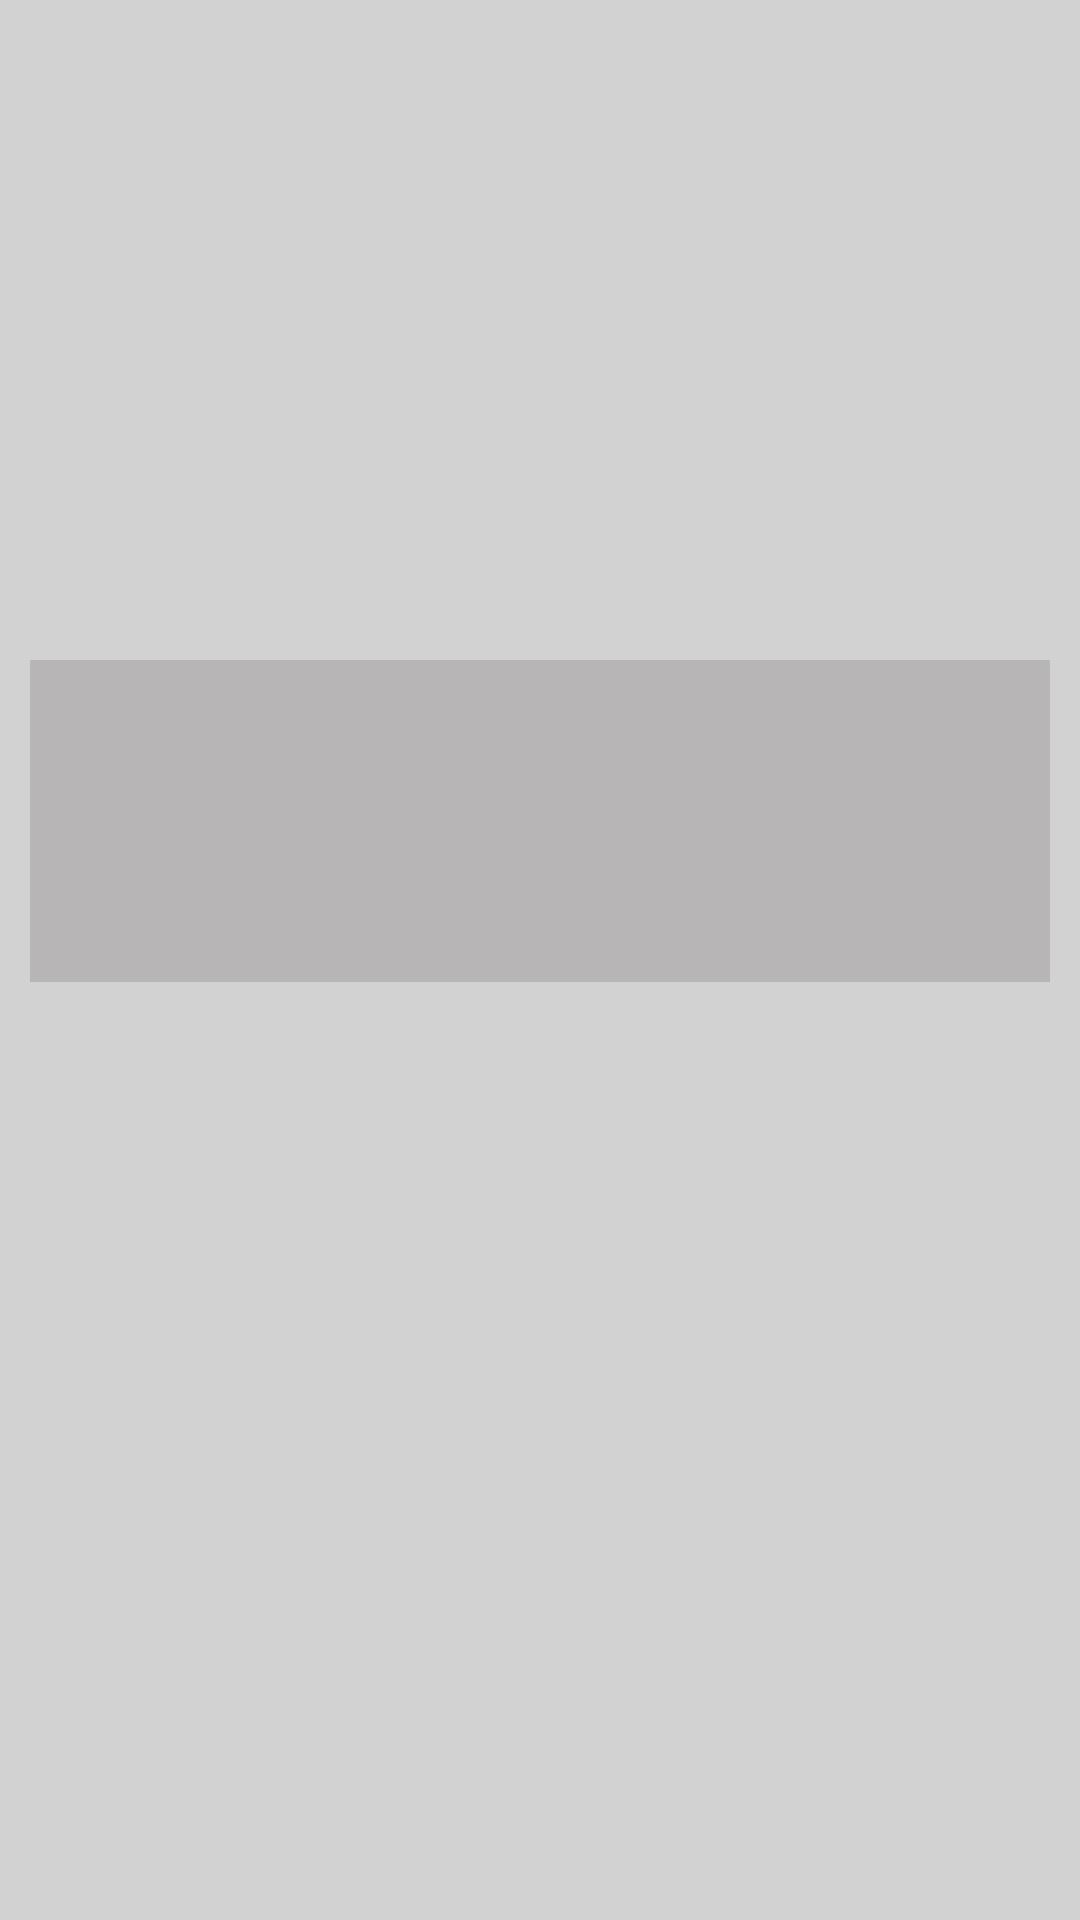

Reconstruct the res/layout file that produces this screen, plus the resources it refers to.
<!-- AndroidManifest.xml: application theme Theme.H5190004_DeryaCayirogluFinal -->
<!-- res/layout/activity_detay.xml -->
<?xml version="1.0" encoding="utf-8"?>
<androidx.constraintlayout.widget.ConstraintLayout xmlns:android="http://schemas.android.com/apk/res/android"
    xmlns:app="http://schemas.android.com/apk/res-auto"
    xmlns:tools="http://schemas.android.com/tools"
    android:layout_width="match_parent"
    android:layout_height="match_parent"
    android:background="@color/grey"
    tools:context=".activities.DetayActivity">

    <androidx.core.widget.NestedScrollView
        android:layout_width="match_parent"
        android:layout_height="match_parent">

        <LinearLayout
            android:layout_width="match_parent"
            android:layout_height="wrap_content"
            android:layout_margin="@dimen/activity_detay_linear_layout_margin"
            android:orientation="vertical">

            <ImageView
                android:id="@+id/imgKapakDetay"
                android:layout_width="match_parent"
                android:layout_height="@dimen/imgKapakDetay_height"
                android:scaleType="fitXY"
                tools:srcCompat="@tools:sample/avatars" />

            <TextView
                android:id="@+id/txtBaslik"
                android:layout_width="match_parent"
                android:layout_height="wrap_content"
                android:background="@color/dark_grey"
                android:layout_marginTop="@dimen/txtBaslik_marginTop"
                android:padding="@dimen/activity_detay_text_padding"
                android:textAlignment="center"
                android:textColor="@color/dark_pink"
                android:textSize="@dimen/txtBaslik_size"
                android:textStyle="bold"
                tools:text="@string/txtBaslik_tools_text" />

            <TextView
                android:id="@+id/txtDetay"
                android:layout_width="match_parent"
                android:layout_height="wrap_content"
                android:background="@color/dark_grey"
                android:padding="@dimen/activity_detay_text_padding"
                android:textColor="@color/black"
                android:textSize="@dimen/txtDetay_size"
                tools:text="@string/txtDetay_tools_text" />
        </LinearLayout>

    </androidx.core.widget.NestedScrollView>

</androidx.constraintlayout.widget.ConstraintLayout>
<!-- resources referenced by this layout -->
<resources>
  <color name="black">#FF000000</color>
  <color name="dark_grey">#EDB5B3B3</color>
  <color name="dark_pink">#e03a78</color>
  <color name="grey">#6A9C9B9B</color>
  <dimen name="activity_detay_linear_layout_margin">10dp</dimen>
  <dimen name="activity_detay_text_padding">10dp</dimen>
  <dimen name="imgKapakDetay_height">200dp</dimen>
  <dimen name="txtBaslik_marginTop">10dp</dimen>
  <dimen name="txtBaslik_size">30sp</dimen>
  <dimen name="txtDetay_size">20sp</dimen>
  <string name="txtBaslik_tools_text">BAŞLIK</string>
  <string name="txtDetay_tools_text">DETAY</string>
  <style name="Theme.H5190004_DeryaCayirogluFinal" parent="Theme.AppCompat.Light.NoActionBar">
          
          <item name="colorPrimary">@color/purple_500</item>
          <item name="colorPrimaryVariant">@color/purple_700</item>
          <item name="colorOnPrimary">@color/white</item>
          
          <item name="colorSecondary">@color/teal_200</item>
          <item name="colorSecondaryVariant">@color/teal_700</item>
          <item name="colorOnSecondary">@color/black</item>
          
          <item name="android:statusBarColor" tools:targetApi="l">?attr/colorPrimaryVariant</item>
          
      </style>
  <color name="purple_500">#FF6200EE</color>
  <color name="purple_700">#FF3700B3</color>
  <color name="white">#FFFFFFFF</color>
  <color name="teal_200">#FF03DAC5</color>
  <color name="teal_700">#FF018786</color>
</resources>
